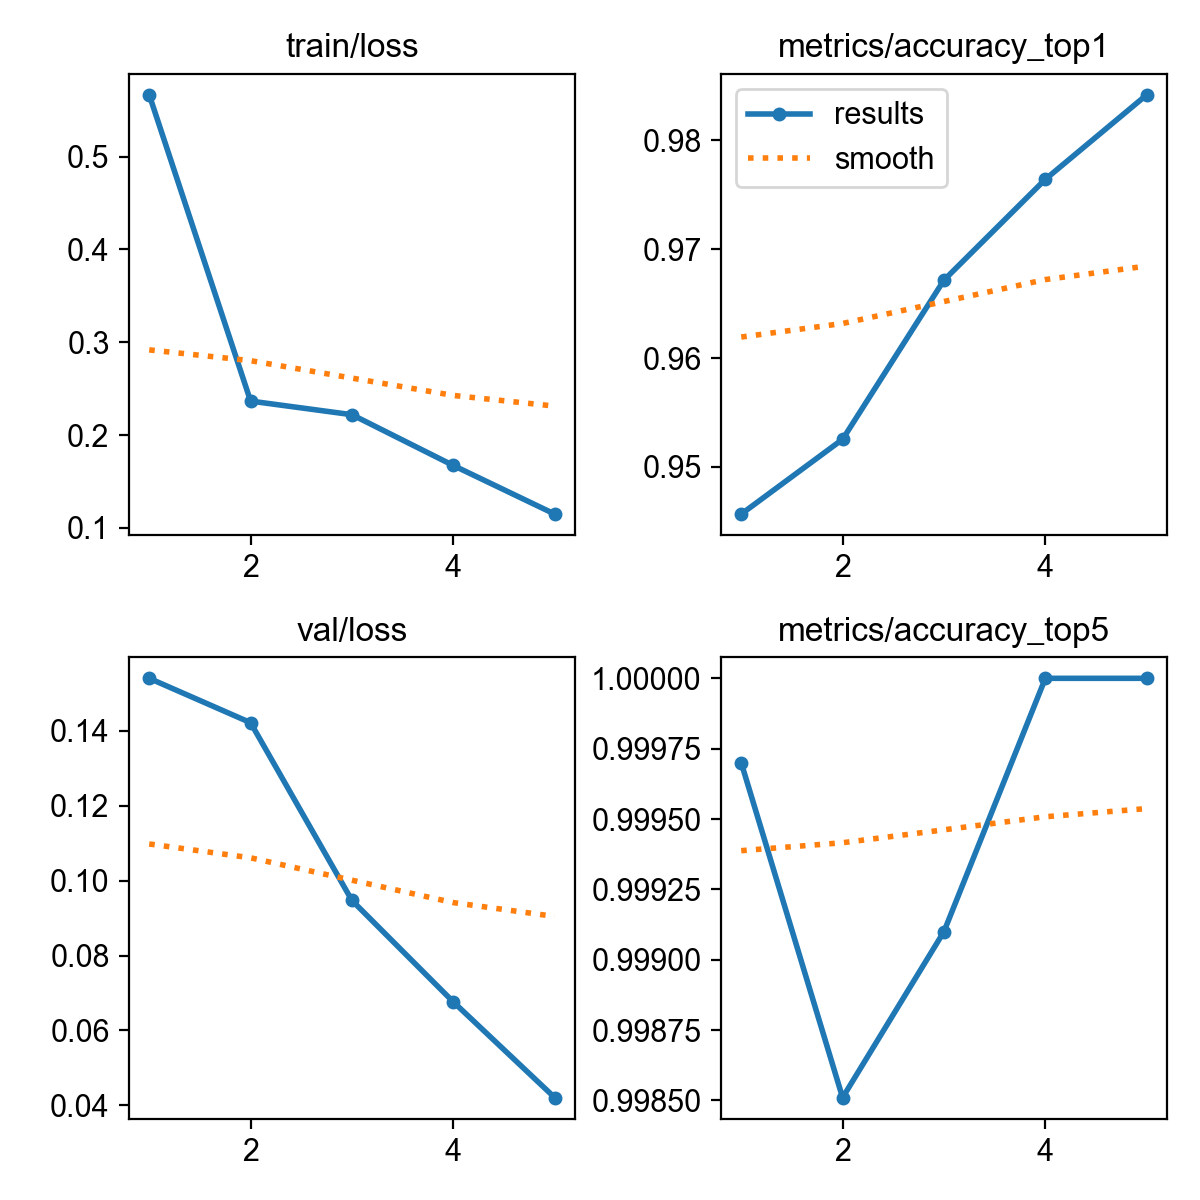

The file beside this chart, header and first rows:
epoch, time, train/loss, metrics/accuracy_top1, metrics/accuracy_top5, val/loss, lr/pg0, lr/pg1, lr/pg2
1, 1396, 0.5666, 0.9457, 0.9997, 0.154, 0.0002559, 0.0002559, 0.0002559
2, 2796, 0.2366, 0.9525, 0.9985, 0.1422, 0.0004108, 0.0004108, 0.0004108
3, 4180, 0.2219, 0.9672, 0.9991, 0.0947, 0.0004642, 0.0004642, 0.0004642
4, 5560, 0.1672, 0.9764, 1, 0.06761, 0.0003122, 0.0003122, 0.0003122
5, 6941, 0.1148, 0.9842, 1, 0.04207, 0.00016, 0.00016, 0.00016
